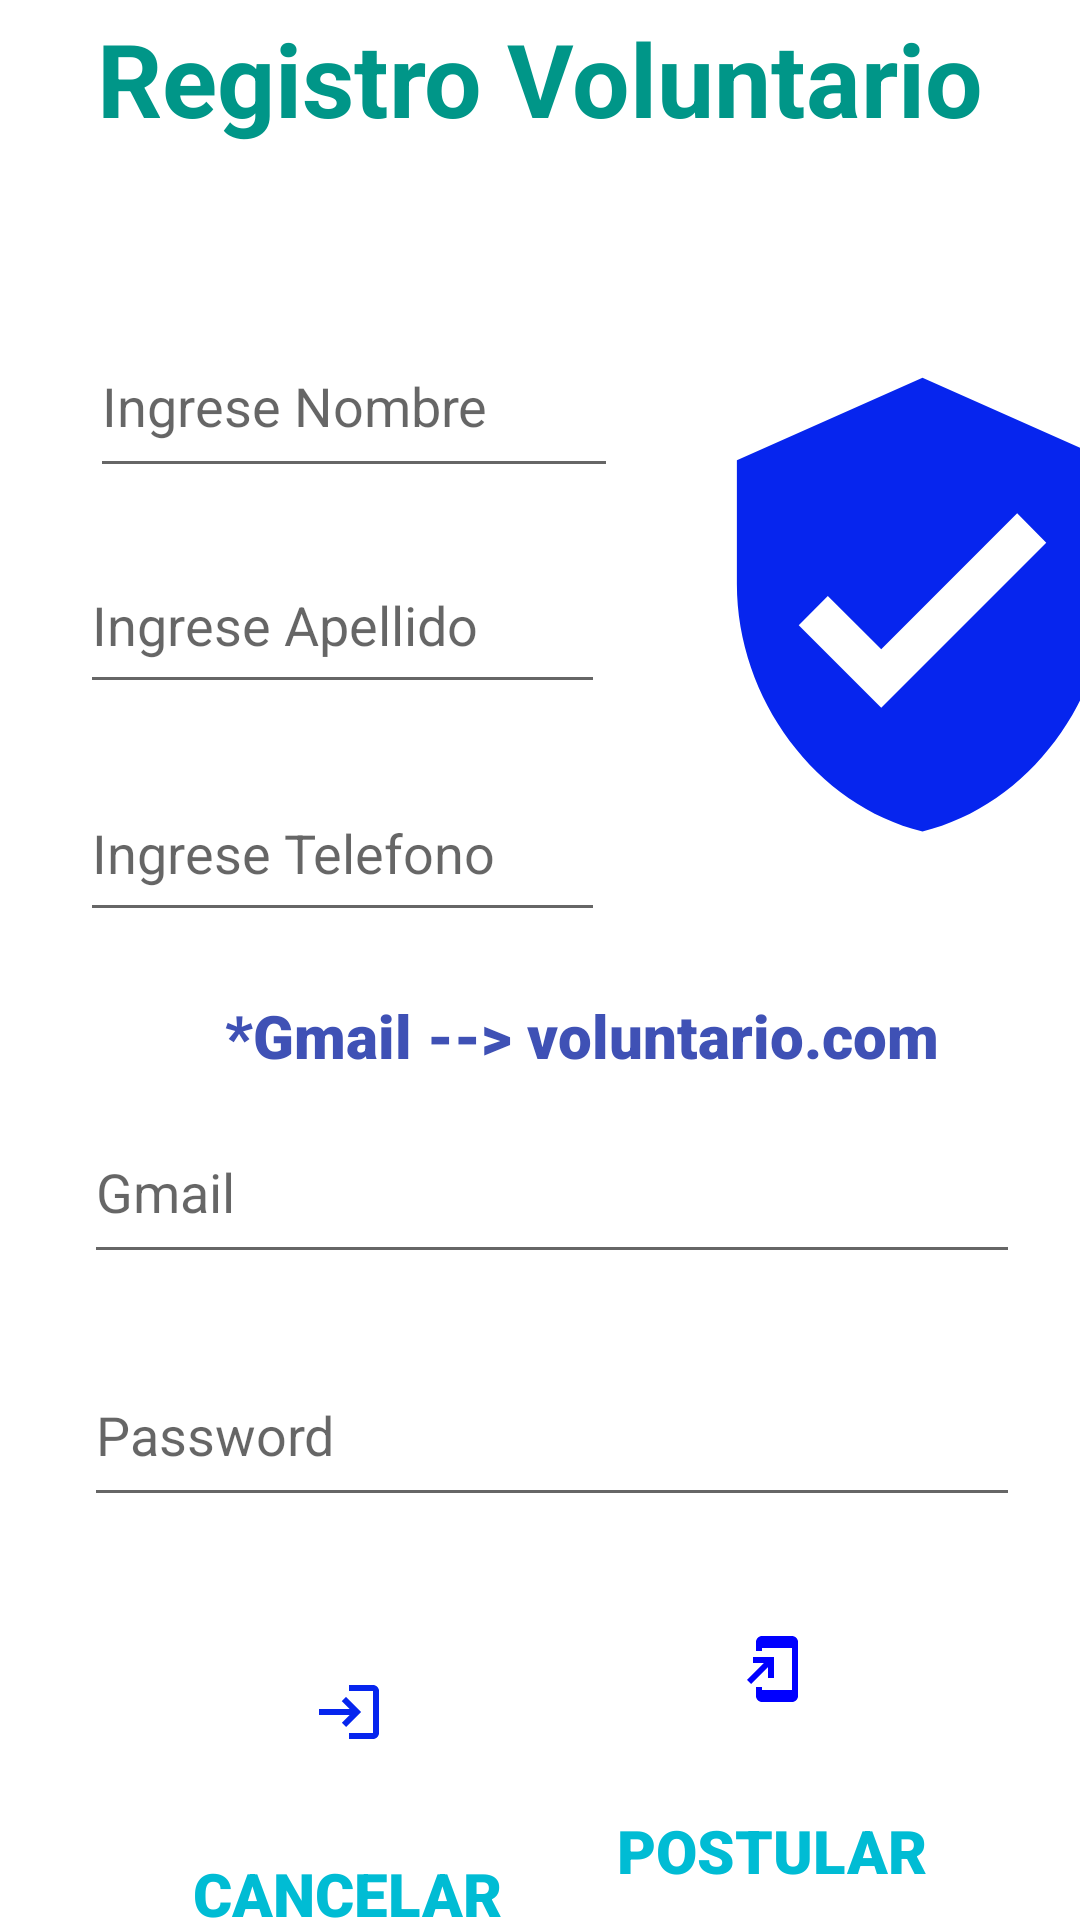

Produce the Android XML layout that renders to this screen, including the resource entries it uses.
<!-- AndroidManifest.xml: application theme Theme.FINALPROYECT20232 -->
<!-- res/layout/activity_register.xml -->
<?xml version="1.0" encoding="utf-8"?>
<androidx.constraintlayout.widget.ConstraintLayout xmlns:android="http://schemas.android.com/apk/res/android"
    xmlns:app="http://schemas.android.com/apk/res-auto"
    xmlns:tools="http://schemas.android.com/tools"
    android:layout_width="match_parent"
    android:layout_height="match_parent"
    tools:context=".RegisterActivity">

    <LinearLayout
        android:id="@+id/linearLayout10"
        android:layout_width="164dp"
        android:layout_height="116dp"
        android:layout_marginStart="34dp"
        android:layout_marginTop="26dp"
        android:layout_marginEnd="25dp"
        android:layout_marginBottom="21dp"
        android:layout_weight="0.5"
        android:orientation="vertical"
        app:layout_constraintBottom_toBottomOf="parent"
        app:layout_constraintEnd_toStartOf="@id/linearLayout10"
        app:layout_constraintStart_toStartOf="parent"
        app:layout_constraintTop_toBottomOf="@+id/txtPasswordVoluntario">

        

        <androidx.constraintlayout.widget.ConstraintLayout
            android:layout_width="158dp"
            android:layout_height="78dp"
            android:layout_gravity="center"
            android:background="@drawable/white_background">

            <ImageView
                android:id="@+id/Volver1"
                android:layout_width="160dp"
                android:layout_height="78dp"
                android:scaleType="centerInside"


                app:layout_constraintBottom_toBottomOf="parent"
                app:layout_constraintEnd_toEndOf="parent"
                app:layout_constraintStart_toStartOf="parent"
                app:layout_constraintTop_toTopOf="parent"
                app:layout_constraintVertical_bias="0.0"
                app:srcCompat="@drawable/ic_baseline_login_24" />

        </androidx.constraintlayout.widget.ConstraintLayout>

        <TextView
            android:id="@+id/txtCancelar1"
            android:layout_width="wrap_content"
            android:layout_height="wrap_content"
            android:layout_gravity="center"
            android:layout_marginTop="8dp"
            android:fontFamily="sans-serif-black"
            android:text="CANCELAR"

            android:textAlignment="center"
            android:textColor="#00BCD4"
            android:textSize="20sp"
            android:textStyle="bold" />

    </LinearLayout>

    <LinearLayout
        android:id="@+id/linearLayout11"
        android:layout_width="164dp"
        android:layout_height="116dp"
        android:layout_marginTop="26dp"
        android:layout_marginEnd="21dp"
        android:layout_marginBottom="21dp"
        android:layout_weight="0.5"
        android:orientation="vertical"
        app:layout_constraintBottom_toBottomOf="parent"
        app:layout_constraintEnd_toEndOf="parent"
        app:layout_constraintTop_toBottomOf="@+id/txtPasswordVoluntario">

        

        <androidx.constraintlayout.widget.ConstraintLayout
            android:layout_width="158dp"
            android:layout_height="78dp"
            android:layout_gravity="center"
            android:background="@drawable/white_background">

            <ImageView
                android:id="@+id/Postular1"
                android:layout_width="160dp"
                android:layout_height="78dp"
                android:scaleType="centerInside"


                app:layout_constraintBottom_toBottomOf="parent"
                app:layout_constraintEnd_toEndOf="parent"
                app:layout_constraintHorizontal_bias="0.0"
                app:layout_constraintStart_toStartOf="parent"
                app:layout_constraintTop_toTopOf="parent"
                app:layout_constraintVertical_bias="1.0"
                app:srcCompat="@drawable/baseline_add_to_home_screen_24" />

        </androidx.constraintlayout.widget.ConstraintLayout>

        <TextView
            android:id="@+id/txtPostular1"
            android:layout_width="wrap_content"
            android:layout_height="wrap_content"
            android:layout_gravity="center"
            android:layout_marginTop="8dp"
            android:fontFamily="sans-serif-black"
            android:text="POSTULAR"

            android:textAlignment="center"
            android:textColor="#00BCD4"
            android:textSize="20sp"
            android:textStyle="bold" />

    </LinearLayout>

    <TextView
        android:id="@+id/textView3"
        android:layout_width="wrap_content"
        android:layout_height="wrap_content"
        android:layout_marginTop="32dp"
        android:layout_marginBottom="20dp"
        android:text="Registro Voluntario"
        android:textColor="#009688"
        android:textSize="34sp"
        android:textStyle="bold"
        app:layout_constraintBottom_toTopOf="@+id/txtVoluntario"
        app:layout_constraintEnd_toEndOf="parent"
        app:layout_constraintStart_toStartOf="parent"
        app:layout_constraintTop_toTopOf="parent" />

    <EditText
        android:id="@+id/txtVoluntario"
        android:layout_width="176dp"
        android:layout_height="58dp"
        android:layout_marginStart="30dp"
        android:layout_marginTop="36dp"
        android:layout_marginBottom="6dp"
        android:ems="10"
        android:hint="Ingrese Nombre"
        android:inputType="textPersonName"
        app:layout_constraintBottom_toTopOf="@+id/txtApellido"
        app:layout_constraintEnd_toStartOf="@+id/imageView5"
        app:layout_constraintStart_toStartOf="parent"
        app:layout_constraintTop_toBottomOf="@+id/textView3" />

    <EditText
        android:id="@+id/txtApellido"
        android:layout_width="175dp"
        android:layout_height="56dp"
        android:layout_marginStart="36dp"
        android:layout_marginTop="10dp"
        android:layout_marginEnd="33dp"
        android:layout_marginBottom="10dp"
        android:ems="10"
        android:hint="Ingrese Apellido"
        android:inputType="textPersonName"
        app:layout_constraintBottom_toTopOf="@+id/txtVoluntarioTelefono"
        app:layout_constraintEnd_toStartOf="@+id/imageView5"
        app:layout_constraintStart_toStartOf="parent"
        app:layout_constraintTop_toBottomOf="@+id/txtVoluntario" />

    <EditText
        android:id="@+id/txtVoluntarioTelefono"
        android:layout_width="175dp"
        android:layout_height="56dp"
        android:layout_marginStart="36dp"
        android:layout_marginTop="10dp"
        android:layout_marginEnd="33dp"
        android:ems="10"
        android:hint="Ingrese Telefono"
        android:inputType="textPersonName"
        app:layout_constraintBottom_toTopOf="@+id/textView9"
        app:layout_constraintEnd_toStartOf="@+id/imageView5"
        app:layout_constraintStart_toStartOf="parent"
        app:layout_constraintTop_toBottomOf="@+id/txtApellido" />

    <EditText
        android:id="@+id/txtEmailVoluntario"
        android:layout_width="312dp"
        android:layout_height="58dp"
        android:layout_marginTop="8dp"
        android:layout_marginBottom="10dp"
        android:ems="10"
        android:hint="Gmail"
        android:inputType="textPersonName"
        app:layout_constraintBottom_toTopOf="@+id/txtPasswordVoluntario"
        app:layout_constraintEnd_toEndOf="parent"
        app:layout_constraintHorizontal_bias="0.585"
        app:layout_constraintStart_toStartOf="parent"
        app:layout_constraintTop_toBottomOf="@+id/textView9" />

    <EditText
        android:id="@+id/txtPasswordVoluntario"
        android:layout_width="312dp"
        android:layout_height="58dp"
        android:layout_marginTop="13dp"
        android:ems="10"
        android:hint="Password"
        android:inputType="textPersonName"
        app:layout_constraintBottom_toTopOf="@+id/linearLayout10"
        app:layout_constraintEnd_toEndOf="parent"
        app:layout_constraintHorizontal_bias="0.585"
        app:layout_constraintStart_toStartOf="parent"
        app:layout_constraintTop_toBottomOf="@+id/txtEmailVoluntario" />

    <ImageView
        android:id="@+id/imageView5"
        android:layout_width="165dp"
        android:layout_height="198dp"
        android:layout_marginStart="19dp"
        android:layout_marginTop="61dp"
        android:layout_marginEnd="20dp"
        android:layout_marginBottom="39dp"
        app:layout_constraintBottom_toTopOf="@+id/textView9"
        app:layout_constraintEnd_toEndOf="parent"
        app:layout_constraintStart_toEndOf="@+id/txtVoluntario"
        app:layout_constraintTop_toBottomOf="@+id/textView3"
        app:srcCompat="@drawable/ic_baseline_verified_user_24"
        tools:src="@drawable/ic_baseline_verified_user_24" />

    <TextView
        android:id="@+id/textView9"
        android:layout_width="wrap_content"
        android:layout_height="wrap_content"
        android:layout_marginStart="75dp"
        android:layout_marginTop="21dp"
        android:layout_marginEnd="97dp"
        android:fontFamily="sans-serif-black"
        android:text="*Gmail --> voluntario.com"
        android:textColor="#3F51B5"
        android:textColorHint="#882929"
        android:textSize="20sp"
        app:layout_constraintBottom_toTopOf="@+id/txtEmailVoluntario"
        app:layout_constraintEnd_toEndOf="parent"
        app:layout_constraintHorizontal_bias="0.0"
        app:layout_constraintStart_toStartOf="parent"
        app:layout_constraintTop_toBottomOf="@+id/txtVoluntarioTelefono" />

</androidx.constraintlayout.widget.ConstraintLayout>
<!-- resources referenced by this layout -->
<resources>
  <!-- drawable baseline_add_to_home_screen_24 (drawable) -->
  <vector android:autoMirrored="true" android:height="24dp"
      android:tint="#0000FF" android:viewportHeight="24"
      android:viewportWidth="24" android:width="24dp" xmlns:android="http://schemas.android.com/apk/res/android">
      <path android:fillColor="@android:color/white" android:pathData="M18,1.01L8,1c-1.1,0 -2,0.9 -2,2v3h2V5h10v14H8v-1H6v3c0,1.1 0.9,2 2,2h10c1.1,0 2,-0.9 2,-2V3c0,-1.1 -0.9,-1.99 -2,-1.99zM10,15h2V8H5v2h3.59L3,15.59 4.41,17 10,11.41z"/>
  </vector>
  <!-- drawable ic_baseline_login_24 (drawable) -->
  <vector android:height="24dp" android:tint="#0625EE"
      android:viewportHeight="24" android:viewportWidth="24"
      android:width="24dp" xmlns:android="http://schemas.android.com/apk/res/android">
      <path android:fillColor="@android:color/white" android:pathData="M11,7L9.6,8.4l2.6,2.6H2v2h10.2l-2.6,2.6L11,17l5,-5L11,7zM20,19h-8v2h8c1.1,0 2,-0.9 2,-2V5c0,-1.1 -0.9,-2 -2,-2h-8v2h8V19z"/>
  </vector>
  <!-- drawable ic_baseline_verified_user_24 (drawable) -->
  <vector android:height="64dp" android:tint="#0625EE"
      android:viewportHeight="24" android:viewportWidth="24"
      android:width="64dp" xmlns:android="http://schemas.android.com/apk/res/android">
      <path android:fillColor="@android:color/white" android:pathData="M12,1L3,5v6c0,5.55 3.84,10.74 9,12 5.16,-1.26 9,-6.45 9,-12L21,5l-9,-4zM10,17l-4,-4 1.41,-1.41L10,14.17l6.59,-6.59L18,9l-8,8z"/>
  </vector>
  <!-- drawable white_background (drawable) -->
  <?xml version="1.0" encoding="utf-8"?>
  <selector xmlns:android="http://schemas.android.com/apk/res/android">
  
  
      <item>
  
          <shape android:shape="rectangle">
  
              <solid android:color="@color/white"/>
              <corners android:radius="20dp"></corners>
  
  
  
          </shape>
  
      </item>
  </selector>
  <style name="Theme.FINALPROYECT20232" parent="Theme.MaterialComponents.DayNight.DarkActionBar">
          
          <item name="colorPrimary">@color/purple_500</item>
          <item name="colorPrimaryVariant">@color/purple_700</item>
          <item name="colorOnPrimary">@color/white</item>
          
          <item name="colorSecondary">@color/teal_200</item>
          <item name="colorSecondaryVariant">@color/teal_700</item>
          <item name="colorOnSecondary">@color/black</item>
          
          <item name="android:statusBarColor" tools:targetApi="l">?attr/colorPrimaryVariant</item>
          
      </style>
  <!-- not gathered from this repository: default colours our renderer supplied (Android Studio template values) -->
  <color name="purple_500">#FF6200EE</color>
  <color name="purple_700">#FF3700B3</color>
  <color name="teal_200">#FF03DAC5</color>
  <color name="teal_700">#FF018786</color>
  <color name="black">#FF000000</color>
  <color name="white">#FFFFFFFF</color>
</resources>
